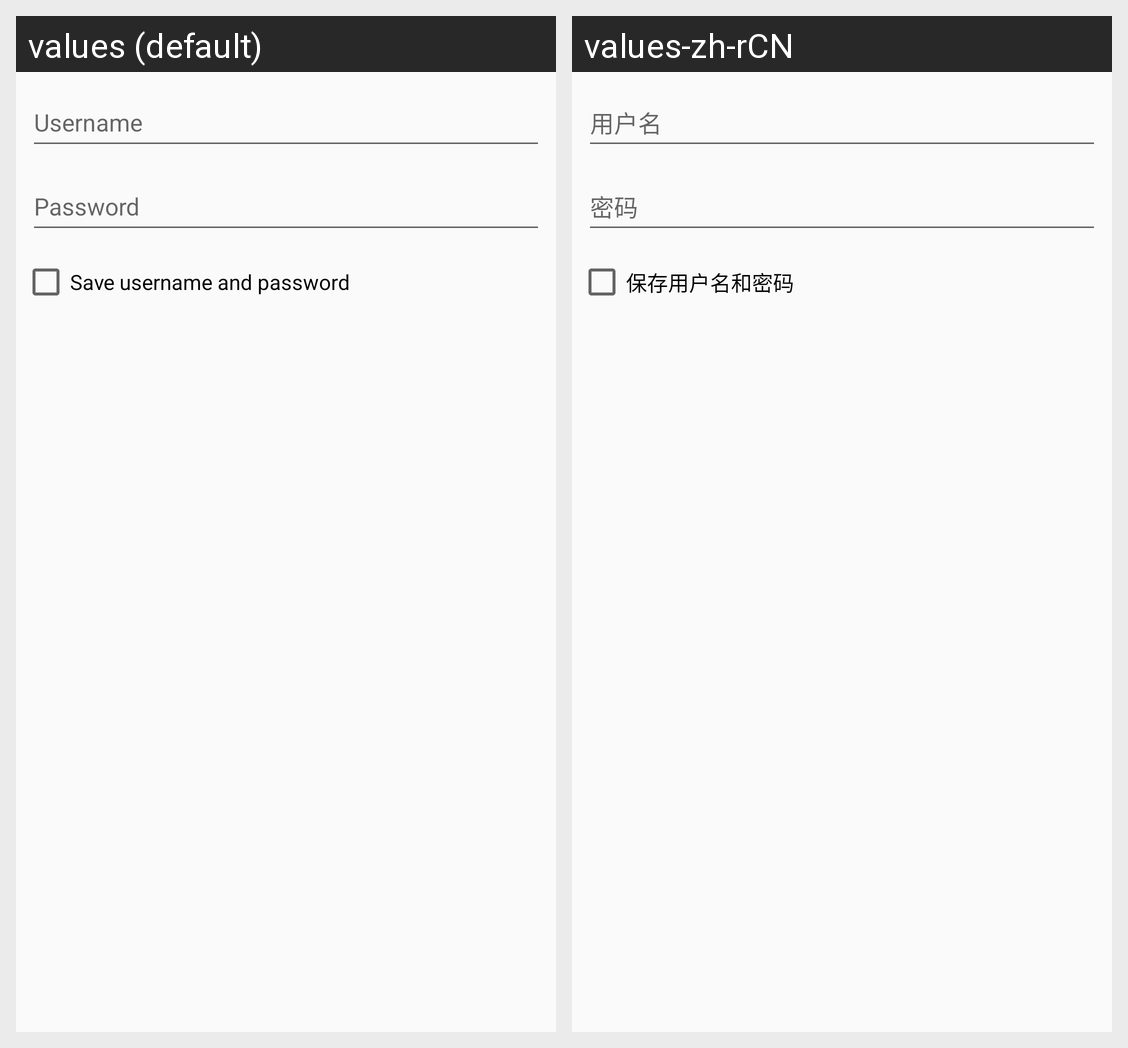

For this localized Android screen grid, give each drawn string resource with its value in every locale shown.
Android screen res/layout/dialog_prompt_for_password.xml rendered under 2 locales, left to right: values (default), values-zh-rCN. Device: Nexus 5 (rendered at 1080×1920; each locale shown at half size, 540×960, under a caption strip naming it); theme AppTheme.
Strings drawn on this screen, with the default value and each locale's value (text and hints the layout hard-codes, and strings that could not be matched under every locale, appear in the picture but are not listed):

label_username
  values: Username
  values-zh-rCN: 用户名

label_password
  values: Password
  values-zh-rCN: 密码

dialog_prompt_for_password_checkbox
  values: Save username and password
  values-zh-rCN: 保存用户名和密码
